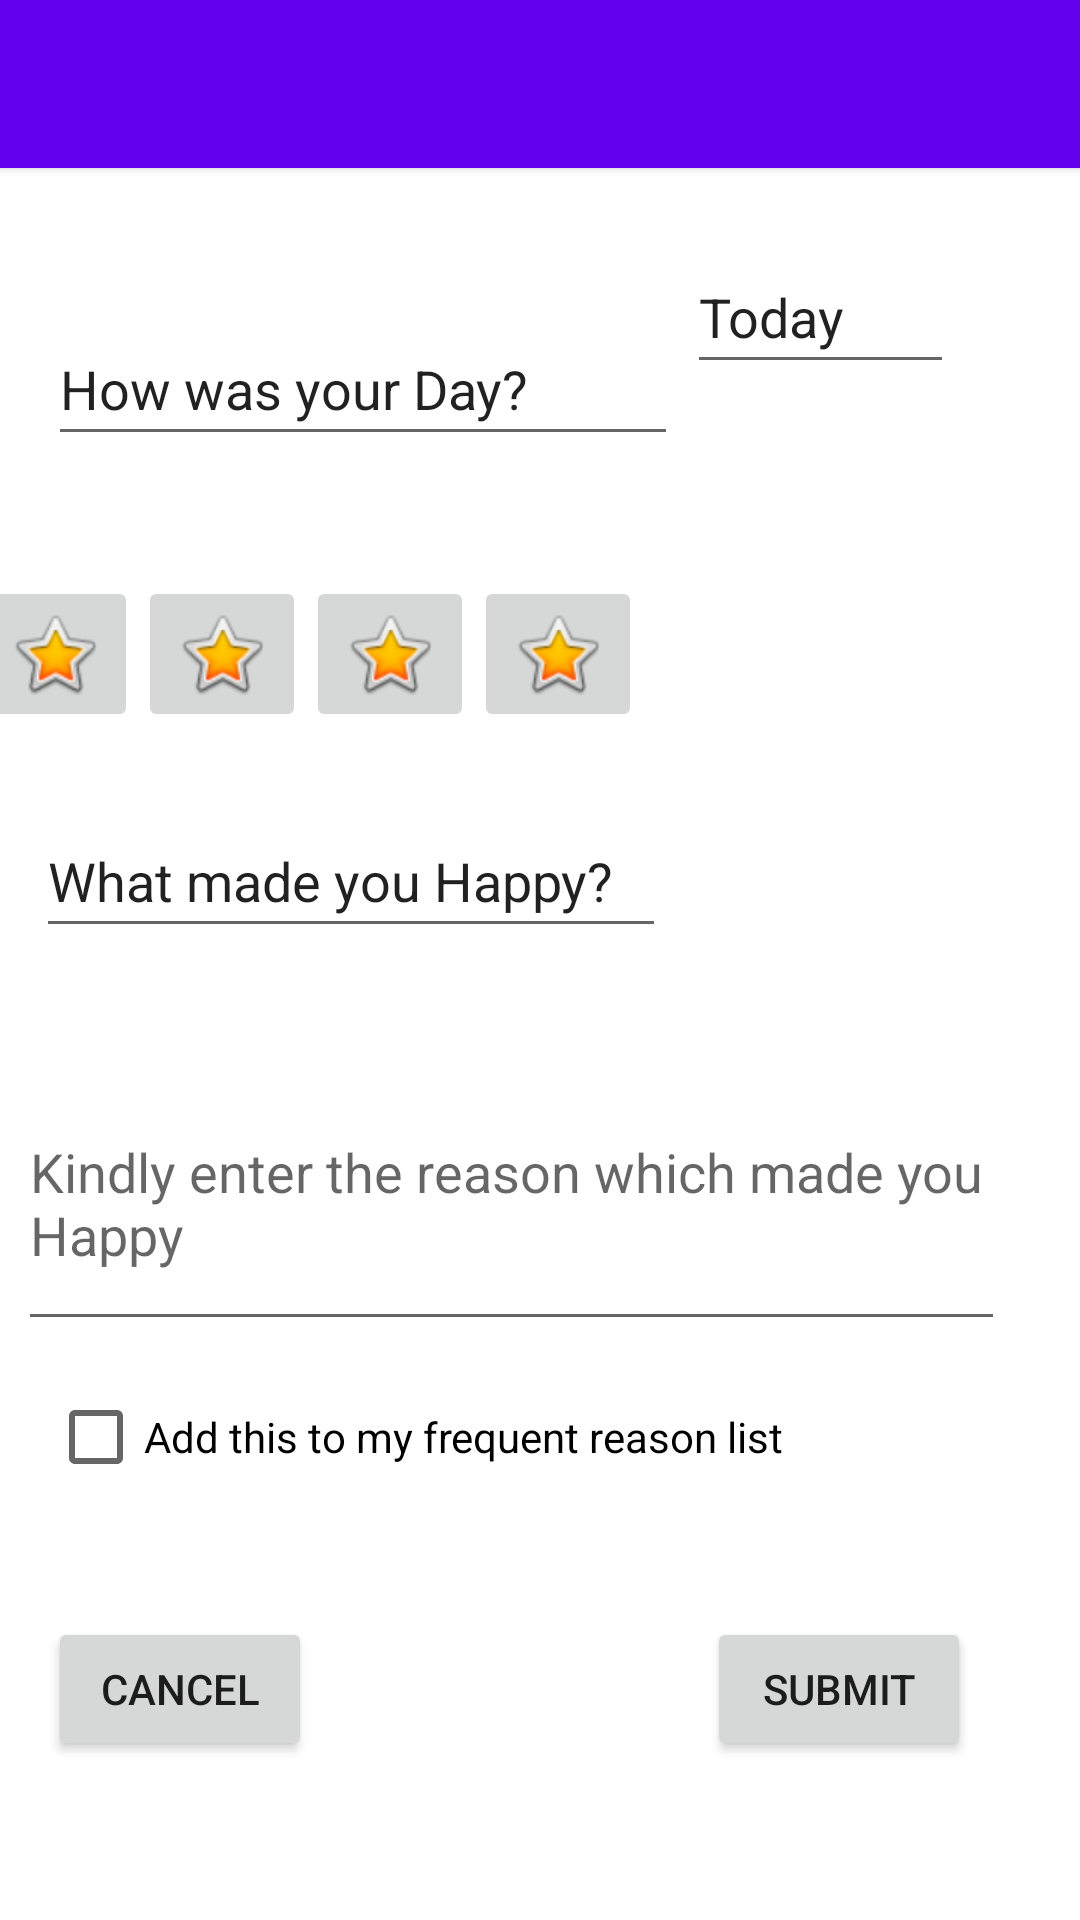

Reconstruct the res/layout file that produces this screen, plus the resources it refers to.
<!-- AndroidManifest.xml: application theme Theme.MyLife2 -->
<!-- res/layout/activity_main.xml -->
<?xml version="1.0" encoding="utf-8"?>
<androidx.constraintlayout.widget.ConstraintLayout xmlns:android="http://schemas.android.com/apk/res/android"
    xmlns:app="http://schemas.android.com/apk/res-auto"
    xmlns:tools="http://schemas.android.com/tools"
    android:layout_width="match_parent"
    android:layout_height="match_parent"
    tools:context=".MainActivity">

    <ImageButton
        android:id="@+id/imageButton"
        android:layout_width="wrap_content"
        android:layout_height="wrap_content"
        android:layout_marginBottom="24dp"
        app:layout_constraintBottom_toTopOf="@+id/editTextTextPersonName4"
        app:layout_constraintEnd_toStartOf="@+id/imageButton3"
        app:layout_constraintHorizontal_bias="0.5"
        app:layout_constraintStart_toStartOf="@+id/guideline2"
        app:layout_constraintTop_toBottomOf="@+id/editTextTextPersonName3"
        app:layout_constraintVertical_bias="1.0"
        app:srcCompat="@android:drawable/btn_star_big_on" />

    <ImageButton
        android:id="@+id/imageButton2"
        android:layout_width="wrap_content"
        android:layout_height="wrap_content"
        app:layout_constraintBottom_toTopOf="@+id/editTextTextPersonName4"
        app:layout_constraintEnd_toStartOf="@+id/imageButton4"
        app:layout_constraintHorizontal_bias="0.5"
        app:layout_constraintStart_toEndOf="@+id/imageButton3"
        app:layout_constraintTop_toBottomOf="@+id/editTextTextPersonName3"
        app:layout_constraintVertical_bias="0.625"
        app:srcCompat="@android:drawable/btn_star_big_on" />

    <ImageButton
        android:id="@+id/imageButton4"
        android:layout_width="wrap_content"
        android:layout_height="wrap_content"
        android:layout_marginEnd="172dp"
        app:layout_constraintBottom_toBottomOf="@+id/imageButton2"
        app:layout_constraintEnd_toEndOf="parent"
        app:layout_constraintHorizontal_bias="0.5"
        app:layout_constraintStart_toEndOf="@+id/imageButton2"
        app:layout_constraintTop_toBottomOf="@+id/editTextTextPersonName3"
        app:layout_constraintVertical_bias="1.0"
        app:srcCompat="@android:drawable/btn_star_big_on" />

    <ImageButton
        android:id="@+id/imageButton3"
        android:layout_width="wrap_content"
        android:layout_height="wrap_content"
        android:layout_marginTop="40dp"
        app:layout_constraintEnd_toStartOf="@+id/imageButton2"
        app:layout_constraintHorizontal_bias="0.5"
        app:layout_constraintStart_toEndOf="@+id/imageButton"
        app:layout_constraintTop_toBottomOf="@+id/editTextTextPersonName3"
        app:srcCompat="@android:drawable/btn_star_big_on" />

    <EditText
        android:id="@+id/editTextTextPersonName4"
        android:layout_width="wrap_content"
        android:layout_height="wrap_content"
        android:layout_marginTop="24dp"
        android:ems="10"
        android:inputType="textPersonName"
        android:minHeight="48dp"
        android:text="What made you Happy?"
        app:layout_constraintEnd_toEndOf="parent"
        app:layout_constraintHorizontal_bias="0.079"
        app:layout_constraintStart_toStartOf="parent"
        app:layout_constraintTop_toBottomOf="@+id/imageButton3" />

    <include
        android:id="@+id/toolbar"
        layout="@layout/toolbar_main"
        app:layout_constraintEnd_toEndOf="parent"
        app:layout_constraintHorizontal_bias="0.0"
        app:layout_constraintStart_toStartOf="parent"
        app:layout_constraintTop_toTopOf="parent" />

    <EditText
        android:id="@+id/editTextDate"
        android:layout_width="166dp"
        android:layout_height="48dp"
        android:layout_marginStart="16dp"
        android:ems="10"
        android:inputType="date"
        android:text="@string/_05_10_2022"
        app:layout_constraintStart_toStartOf="parent"
        tools:ignore="MissingConstraints,SpeakableTextPresentCheck"
        tools:layout_editor_absoluteY="80dp" />

    <EditText
        android:id="@+id/editTextTextPersonName2"
        android:layout_width="89dp"
        android:layout_height="48dp"
        android:layout_marginTop="24dp"
        android:ems="10"
        android:inputType="textPersonName"
        android:text="Today"
        app:layout_constraintEnd_toEndOf="parent"
        app:layout_constraintHorizontal_bias="0.529"
        app:layout_constraintStart_toEndOf="@+id/editTextDate"
        app:layout_constraintTop_toBottomOf="@+id/toolbar" />

    <EditText
        android:id="@+id/editTextTextPersonName3"
        android:layout_width="wrap_content"
        android:layout_height="wrap_content"
        android:layout_marginStart="16dp"
        android:layout_marginTop="56dp"
        android:ems="10"
        android:inputType="textPersonName"
        android:minHeight="48dp"
        android:text="How was your Day?"
        app:layout_constraintStart_toStartOf="parent"
        app:layout_constraintTop_toBottomOf="@+id/editTextDate" />

    <com.google.android.material.textfield.TextInputEditText
        android:id="@+id/textInputEditText"
        android:layout_width="329dp"
        android:layout_height="95dp"
        android:layout_marginTop="36dp"
        android:hint="Kindly enter the reason which made you Happy"
        app:layout_constraintEnd_toEndOf="parent"
        app:layout_constraintHorizontal_bias="0.195"
        app:layout_constraintStart_toStartOf="parent"
        app:layout_constraintTop_toBottomOf="@+id/editTextTextPersonName4" />

    <CheckBox
        android:id="@+id/checkBox"
        android:layout_width="wrap_content"
        android:layout_height="wrap_content"
        android:layout_marginStart="16dp"
        android:layout_marginTop="8dp"
        android:text="Add this to my frequent reason list"
        app:layout_constraintStart_toStartOf="parent"
        app:layout_constraintTop_toBottomOf="@+id/textInputEditText" />

    
    
    
    
    
    
    

    <Button
        android:id="@+id/button"
        android:layout_width="wrap_content"
        android:layout_height="wrap_content"
        android:layout_marginStart="96dp"
        android:layout_marginTop="36dp"
        android:text="SUBMIT"
        app:layout_constraintEnd_toEndOf="parent"
        app:layout_constraintHorizontal_bias="0.495"
        app:layout_constraintStart_toEndOf="@+id/button2"
        app:layout_constraintTop_toBottomOf="@+id/checkBox" />

    <Button
        android:id="@+id/button2"
        android:layout_width="wrap_content"
        android:layout_height="wrap_content"
        android:layout_marginStart="16dp"
        android:layout_marginTop="36dp"
        android:text="CANCEL"
        app:layout_constraintStart_toStartOf="parent"
        app:layout_constraintTop_toBottomOf="@+id/checkBox" />

    <androidx.constraintlayout.widget.Guideline
        android:id="@+id/guideline2"
        android:layout_width="wrap_content"
        android:layout_height="wrap_content"
        android:orientation="vertical"
        app:layout_constraintGuide_begin="16dp" />

</androidx.constraintlayout.widget.ConstraintLayout>
<!-- res/layout/toolbar_main.xml (included above) -->
<?xml version="1.0" encoding="utf-8"?>
<androidx.appcompat.widget.Toolbar android:id="@+id/toolbar"
    android:layout_width="match_parent"
    android:layout_height="wrap_content"
    android:background="?attr/colorPrimary"
    android:homeAsUpIndicator="@drawable/ic_baseline_arrow_back_24"
    app:titleTextColor="@color/black"
    android:theme="@style/ToolbarTheme"
    app:layout_constraintTop_toTopOf="parent"
    tools:layout_editor_absoluteX="0dp"
    android:elevation="2dp"
    xmlns:app="http://schemas.android.com/apk/res-auto"
    xmlns:tools="http://schemas.android.com/tools"
    xmlns:android="http://schemas.android.com/apk/res/android" />

















    
    



<!-- resources referenced by this layout -->
<resources>
  <!-- drawable ic_baseline_arrow_back_24 (drawable-v24) -->
  <vector xmlns:android="http://schemas.android.com/apk/res/android"
      android:width="24dp"
      android:height="24dp"
      android:viewportWidth="24"
      android:viewportHeight="24"
      android:tint="?attr/colorControlNormal">
    <path
        android:fillColor="#333333"
        android:pathData="M20,11H7.83l5.59,-5.59L12,4l-8,8 8,8 1.41,-1.41L7.83,13H20v-2z"/>
  </vector>
  <string name="_05_10_2022">05-10-2022</string>
  <style name="ToolbarTheme" parent="@style/ThemeOverlay.AppCompat.Dark.ActionBar">
          <item name="colorControlNormal">@color/black</item>
      </style>
  <style name="Theme.MyLife2" parent="Theme.MaterialComponents.DayNight.DarkActionBar">
          
          <item name="colorPrimary">@color/purple_500</item>
          <item name="colorPrimaryVariant">@color/purple_700</item>
          <item name="colorOnPrimary">@color/white</item>
          
          <item name="colorSecondary">@color/teal_200</item>
          <item name="colorSecondaryVariant">@color/teal_700</item>
          <item name="colorOnSecondary">@color/black</item>
          
          <item name="android:statusBarColor" tools:targetApi="l">?attr/colorPrimaryVariant</item>
          
      </style>
  <!-- not gathered from this repository: default colours our renderer supplied (Android Studio template values) -->
  <color name="purple_500">#FF6200EE</color>
  <color name="purple_700">#FF3700B3</color>
  <color name="teal_200">#FF03DAC5</color>
  <color name="teal_700">#FF018786</color>
  <color name="black">#FF000000</color>
  <color name="white">#FFFFFFFF</color>
</resources>
